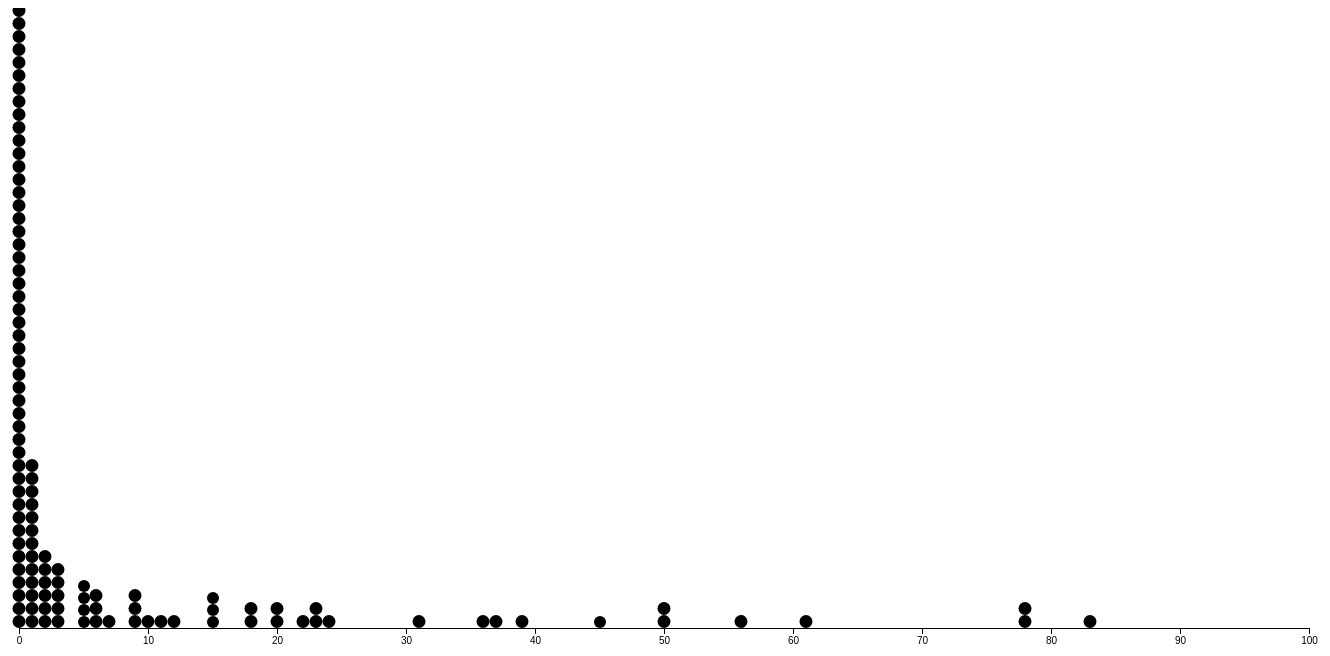
D3 v4 page, settled after 480 driven frames (8 s of simulated time); the page loaded 1 data file(s).



    //SVG setup
    const margin = {top: 10, right: 30, bottom: 30, left: 30},
          width = 1350 - margin.left - margin.right,
          height = 650 - margin.top - margin.bottom;

    //x scales
    const x = d3.scaleLinear()
        .rangeRound([0, width])
        .domain([0, 100]);

    //set up svg
    const svg = d3.select("body")
      .append("svg")
        .attr("width", width + margin.left + margin.right)
        .attr("height", height + margin.top + margin.bottom)
      .append("g")
        .attr("transform",
                `translate(${margin.left}, ${margin.top})`);

    //tooltip
    const tooltip = d3.select("body")
      .append("div")
        .attr("class", "tooltip")
        .style("opacity", 0);

    const t = d3.transition()
          .duration(1000);

    //number of bins for histogram
    const nbins = 100;

    //Note: data fetching is done each time the function is ran
    //as d3.csv is replaced by tabletop.js request to get data each time
    //from google spreadsheet
    function update(){
      // Get the data
      d3.csv('./data/histogram_data.csv', function(error, data) {
        data.forEach(function(d) {
            d.Name = d.index
            d.Value = +d.value;
        });

        //histogram binning
        const histogram = d3.histogram()
          .domain(x.domain())
          .thresholds(x.ticks(nbins))
          .value(function(d) { return d.Value;} )

        //binning data and filtering out empty bins
        const bins = histogram(data).filter(d => d.length>0)

        //g container for each bin
        let binContainer = svg.selectAll(".gBin")
          .data(bins);

        binContainer.exit().remove()

        let binContainerEnter = binContainer.enter()
          .append("g")
            .attr("class", "gBin")
            .attr("transform", d => `translate(${x(d.x0)}, ${height})`)

        //need to populate the bin containers with data the first time
        binContainerEnter.selectAll("circle")
            .data(d => d.map((p, i) => {
              return {idx: i,
                      name: p.Name,
                      value: p.Value,
                      radius: (x(d.x1)-x(d.x0))/2
                    }
            }))
          .enter()
          .append("circle")
            .attr("class", "enter")
            .attr("cx", 0) //g element already at correct x pos
            .attr("cy", function(d) {
                return - d.idx * 2 * d.radius - d.radius; })
            .attr("r", 0)
            .on("mouseover", tooltipOn)
            .on("mouseout", tooltipOff)
            .transition()
              .duration(500)
              .attr("r", function(d) {
              return (d.length==0) ? 0 : d.radius; })

        binContainerEnter.merge(binContainer)
            .attr("transform", d => `translate(${x(d.x0)}, ${height})`)

        //enter/update/exit for circles, inside each container
        let dots = binContainer.selectAll("circle")
            .data(d => d.map((p, i) => {
              return {idx: i,
                      name: p.Name,
                      value: p.Value,
                      radius: (x(d.x1)-x(d.x0))/2
                    }
            }))

        //EXIT old elements not present in data
        dots.exit()
            .attr("class", "exit")
          .transition(t)
            .attr("r", 0)
            .remove();

        //UPDATE old elements present in new data.
        dots.attr("class", "update");

        //ENTER new elements present in new data.
        dots.enter()
          .append("circle")
            .attr("class", "enter")
            .attr("cx", 0) //g element already at correct x pos
            .attr("cy", function(d) {
              return - d.idx * 2 * d.radius - d.radius; })
            .attr("r", 0)
          .merge(dots)
            .on("mouseover", tooltipOn)
            .on("mouseout", tooltipOff)
            .transition()
              .duration(500)
              .attr("r", function(d) {
              return (d.length==0) ? 0 : d.radius; })
      });//d3.csv
    };//update

    function tooltipOn(d) {
      //x position of parent g element
      let gParent = d3.select(this.parentElement)
      let translateValue = gParent.attr("transform")

      let gX = translateValue.split(",")[0].split("(")[1]
      let gY = height + (+d3.select(this).attr("cy")-50)

      d3.select(this)
        .classed("selected", true)
      tooltip.transition()
           .duration(200)
           .style("opacity", .9);
      tooltip.html(d.name + "<br/> (" + d.value + ")")
        .style("left", gX + "px")
        .style("top", gY + "px");
    }//tooltipOn

    function tooltipOff(d) {
      d3.select(this)
          .classed("selected", false);
        tooltip.transition()
             .duration(500)
             .style("opacity", 0);
    }//tooltipOff



    // add x axis
    svg.append("g")
      .attr("class", "axis axis--x")
      .attr("transform", "translate(0," + height + ")")
      .call(d3.axisBottom(x));

    //draw everything
    update();


  

### data: data/histogram_data.csv
group, country, value, index
1973-1977, Australia, 0.0, 1973-1977-Australia
1978-1982, Australia, -0.5646, 1978-1982-Australia
1983-1987, Australia, -0.4374, 1983-1987-Australia
1988-1992, Australia, 12.55, 1988-1992-Australia
1993-1997, Australia, -0.5608, 1993-1997-Australia
1998-2002, Australia, 0.1148, 1998-2002-Australia
2003-2007, Australia, -0.5552, 2003-2007-Australia
2008-2012, Australia, -0.0839, 2008-2012-Australia
All, Australia, 36.76, All-Australia
1973-1977, Austria, 0.0, 1973-1977-Austria
1978-1982, Austria, 1.164, 1978-1982-Austria
1983-1987, Austria, 0.4015, 1983-1987-Austria
1988-1992, Austria, -0.3898, 1988-1992-Austria
1993-1997, Austria, -0.1601, 1993-1997-Austria
1998-2002, Austria, 2.491, 1998-2002-Austria
2003-2007, Austria, -0.3431, 2003-2007-Austria
2008-2012, Austria, -0.7291, 2008-2012-Austria
All, Austria, 50.57, All-Austria
1973-1977, Belgium, 0.0, 1973-1977-Belgium
1978-1982, Belgium, -0.3551, 1978-1982-Belgium
1983-1987, Belgium, -0.5962, 1983-1987-Belgium
1988-1992, Belgium, 15.69, 1988-1992-Belgium
1993-1997, Belgium, -0.7507, 1993-1997-Belgium
1998-2002, Belgium, -0.1263, 1998-2002-Belgium
2003-2007, Belgium, 0.3712, 2003-2007-Belgium
2008-2012, Belgium, -0.1212, 2008-2012-Belgium
All, Belgium, 24.04, All-Belgium
1973-1977, Brazil, 0.0, 1973-1977-Brazil
1978-1982, Brazil, 0.0, 1978-1982-Brazil
1983-1987, Brazil, 0.0, 1983-1987-Brazil
1988-1992, Brazil, 0.0, 1988-1992-Brazil
1993-1997, Brazil, 0.0, 1993-1997-Brazil
1998-2002, Brazil, 0.0, 1998-2002-Brazil
2003-2007, Brazil, inf, 2003-2007-Brazil
2008-2012, Brazil, 20.29, 2008-2012-Brazil
All, Brazil, 1.617, All-Brazil
1973-1977, Canada, 0.0, 1973-1977-Canada
1978-1982, Canada, 0.2653, 1978-1982-Canada
1983-1987, Canada, 0.7898, 1983-1987-Canada
1988-1992, Canada, -0.6055, 1988-1992-Canada
1993-1997, Canada, 0.05108, 1993-1997-Canada
1998-2002, Canada, 1.494, 1998-2002-Canada
2003-2007, Canada, -0.7081, 2003-2007-Canada
2008-2012, Canada, -0.3691, 2008-2012-Canada
All, Canada, 56.74, All-Canada
1973-1977, Chile, 0.0, 1973-1977-Chile
1978-1982, Chile, 0.0, 1978-1982-Chile
1983-1987, Chile, 0.0, 1983-1987-Chile
1988-1992, Chile, 0.0, 1988-1992-Chile
1993-1997, Chile, 0.0, 1993-1997-Chile
1998-2002, Chile, inf, 1998-2002-Chile
2003-2007, Chile, 1.595, 2003-2007-Chile
2008-2012, Chile, -0.5401, 2008-2012-Chile
All, Chile, 9.031, All-Chile
1973-1977, Colombia, 0.0, 1973-1977-Colombia
1978-1982, Colombia, 0.0, 1978-1982-Colombia
1983-1987, Colombia, 0.0, 1983-1987-Colombia
1988-1992, Colombia, 0.0, 1988-1992-Colombia
1993-1997, Colombia, 0.0, 1993-1997-Colombia
1998-2002, Colombia, 0.0, 1998-2002-Colombia
... 363 more rows